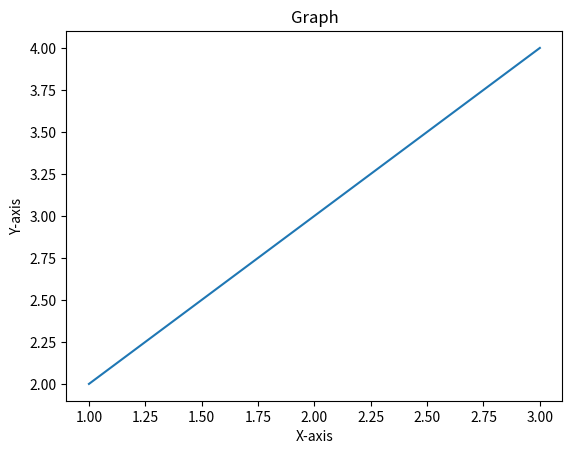

The matplotlib source for this figure:
import matplotlib.pyplot as plt
x=[1,2,3]
y=[2,3,4]
plt.plot(x,y)
plt.title("Graph")
plt.xlabel("X-axis")
plt.ylabel("Y-axis")
plt.show()